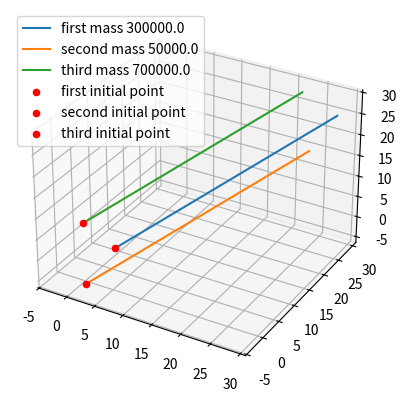

Generate this figure with matplotlib:
import numpy as np 
import matplotlib.pyplot as plt

G = 6.6743e-11


def f(t,s_1,s_2,s_3,s_1p=0,s_2p=0,s_3p=0):
    y_1 = s_1
    y_2 = s_2
    y_3 = s_3
    y_4 = s_1p
    y_5 = s_2p
    y_6 = s_3p
    x_0 = np.array([y_1,y_2,y_3])
    r_12 = np.linalg.norm(s_1-s_2)
    r_23 = np.linalg.norm(s_2-s_3)
    r_13 = np.linalg.norm(s_1-s_3)
    y_1_p = y_4
    y_2_p = y_5
    y_3_p = y_6
    y_4_p = -G*(m_2*r_13**2 + m_3*r_12**2) / (r_12*r_13)**2
    y_5_p = -G*(m_1*r_23**2 + m_3*r_12**2) / (r_12*r_23)**2
    y_6_p = -G*(m_3*r_12**2 + m_1*r_23**2) / (r_23*r_12)**2
    v_1_p = np.array([y_1_p,y_2_p,y_3_p,y_4_p,y_5_p,y_6_p])
    #x_1 = np.array([y_1,y_2,y_3])+t*v_1_p[0:3]+t**2*v_1_p[3:]
    x_1 = x_0 + t*v_1_p[0:3] + 0.5*t**2*v_1_p[3:]


    return x_1

s_1 = np.random.normal(loc=(2,2,2),size=(1,3))
s_2 = np.random.normal(loc=(2,-2,-2),size=(1,3))
s_3 = np.random.normal(loc=(-2,2,2),size=(1,3))
s_1_i = s_1.copy()
s_2_i = s_2.copy()
s_3_i = s_3.copy()
print(f"s_1 {s_1}\n s_2 {s_2} \n s_3 {s_3}")

total_step = 100
time = np.arange(1,total_step)

m_1 = 300e3
m_2 = 5e4
m_3 = 7e5
length = np.size(time)
print(length)
points = np.zeros(shape=(length+1,3,3))
pos = np.vstack([s_1_i,s_2_i,s_3_i])
points[0,...] += pos


for t in time:
    h = 0.25
    s_1,s_2,s_3 = f(h,s_1,s_2,s_3,1,1,1)
    pos = np.vstack([s_1,s_2,s_3])
    points[t,...] += pos


time = np.arange(0,total_step)
ax = plt.figure().add_subplot(projection='3d')
x_1 = points[time,0,...]
x_2 = points[time,1,...]
x_3 = points[time,2,...]

print(np.shape(x_1))
ax.plot(x_1[:,0],x_1[:,1],x_1[:,2],label=f'first mass {m_1}')
ax.plot(x_2[:,0],x_2[:,1],x_2[:,2],label=f'second mass {m_2}')
ax.plot(x_3[:,0],x_3[:,1],x_3[:,2],label=f'third mass {m_3}')
ax.scatter(s_1_i[:,0],s_1_i[:,1],s_1_i[:,2],label=f'first initial point',color='red')
ax.scatter(s_2_i[:,0],s_2_i[:,1],s_2_i[:,2],label=f'second initial point',color='red')
ax.scatter(s_3_i[:,0],s_3_i[:,1],s_3_i[:,2],label=f'third initial point',color='red')
plt.legend()
plt.show()
